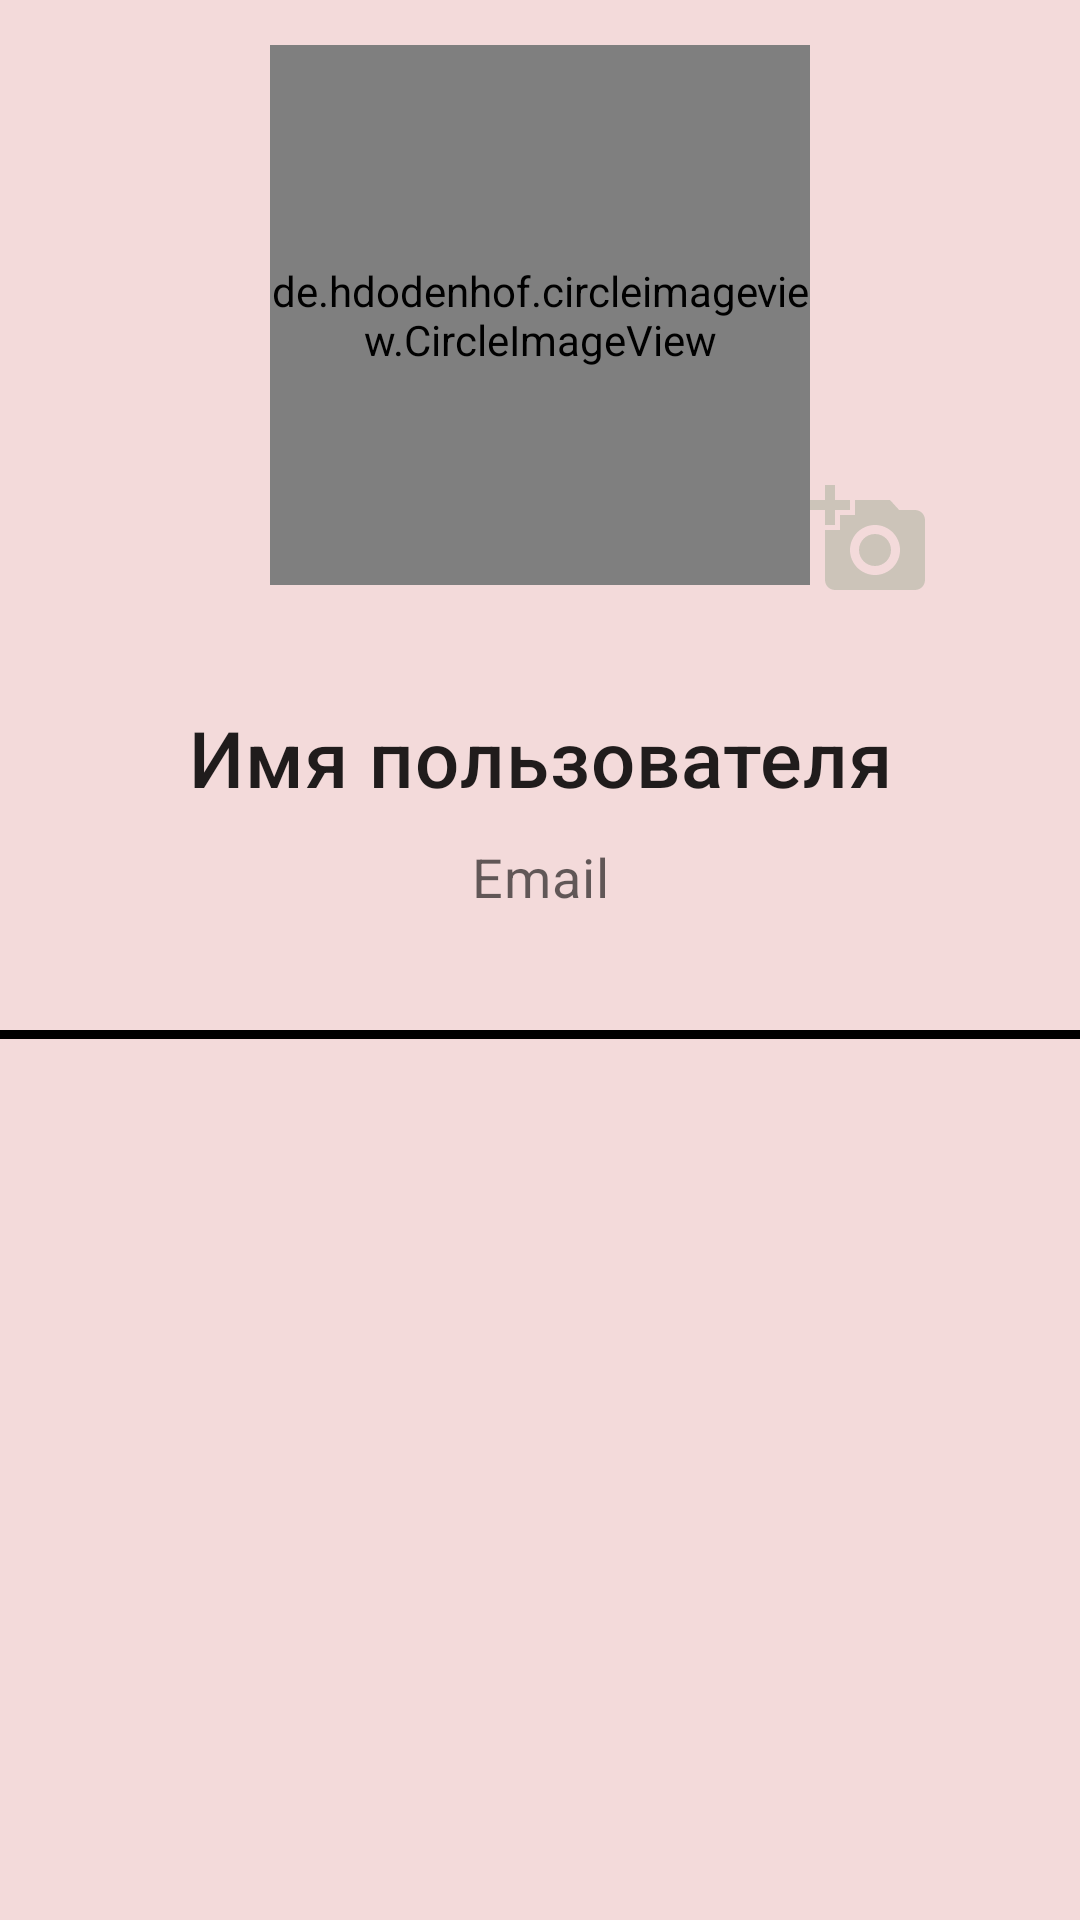

Android layout source for this screen:
<!-- AndroidManifest.xml: application theme Theme.MyMoovingPicture -->
<!-- res/layout/header_for_drawer.xml -->
<?xml version="1.0" encoding="utf-8"?>
<LinearLayout xmlns:android="http://schemas.android.com/apk/res/android"
    xmlns:app="http://schemas.android.com/apk/res-auto"
    android:layout_width="match_parent"
    android:layout_height="match_parent"
    android:background="@color/allert"
    android:orientation="vertical">

    <LinearLayout
        android:layout_width="match_parent"
        android:layout_height="220dp"
        android:orientation="horizontal"
        android:gravity="center">


        <de.hdodenhof.circleimageview.CircleImageView
            android:id="@+id/profile_image"
            android:layout_width="180dp"
            android:layout_height="180dp"
            android:layout_marginStart="40dp"
            android:gravity="center"
            android:src="@drawable/profile"
            android:layout_marginBottom="5dp"
            app:civ_border_color="#FF000000"
            app:civ_border_width="2dp" />

        <com.google.android.material.button.MaterialButton
            android:id="@+id/buttonUploadPhoto"
            android:layout_width="40dp"
            android:layout_height="40dp"
            android:layout_gravity="bottom"
            android:layout_marginBottom="10dp"
            android:background="@drawable/ic_baseline_add_a_photo_24" />


    </LinearLayout>
    <TextView
        android:id="@+id/tvNickname"
        android:layout_width="wrap_content"
        android:layout_height="wrap_content"
        android:layout_gravity="center"
        android:layout_marginStart="24dp"
        android:layout_marginTop="15dp"
        android:layout_marginEnd="24dp"
        android:gravity="center"
        android:text="Имя пользователя"
        android:textAppearance="?attr/textAppearanceHeadline6"
        android:textSize="26sp" />

    <TextView
        android:id="@+id/tvEmail"
        android:layout_width="wrap_content"
        android:layout_height="wrap_content"
        android:layout_gravity="center"
        android:layout_marginStart="24dp"
        android:layout_marginTop="10dp"
        android:layout_marginEnd="24dp"
        android:layout_marginBottom="24dp"
        android:gravity="center"
        android:text="Email"
        android:textAppearance="?attr/textAppearanceBody2"
        android:textColor="@color/material_on_surface_emphasis_medium"
        android:textSize="18sp" />

    <View
        android:layout_width="match_parent"
        android:layout_height="3dp"
        android:layout_marginTop="15dp"
        android:background="@color/black" />
</LinearLayout>
<!-- resources referenced by this layout -->
<resources>
  <color name="allert">#F3DADA</color>
  <color name="black">#FF000000</color>
  <!-- drawable ic_baseline_add_a_photo_24 (drawable) -->
  <vector xmlns:android="http://schemas.android.com/apk/res/android"
      android:width="24dp"
      android:height="24dp"
      android:viewportWidth="24"
      android:viewportHeight="24"
      android:tint="#000000">
    <path
        android:fillColor="@color/white"
        android:pathData="M3,4V1h2v3h3v2H5v3H3V6H0V4H3zM6,10V7h3V4h7l1.83,2H21c1.1,0 2,0.9 2,2v12c0,1.1 -0.9,2 -2,2H5c-1.1,0 -2,-0.9 -2,-2V10H6zM13,19c2.76,0 5,-2.24 5,-5s-2.24,-5 -5,-5s-5,2.24 -5,5S10.24,19 13,19zM9.8,14c0,1.77 1.43,3.2 3.2,3.2s3.2,-1.43 3.2,-3.2s-1.43,-3.2 -3.2,-3.2S9.8,12.23 9.8,14z"/>
  </vector>
  <style name="Theme.MyMoovingPicture" parent="Theme.MaterialComponents.DayNight.NoActionBar">
          
          <item name="colorPrimary">@color/purple_500</item>
          <item name="colorPrimaryVariant">@color/purple_700</item>
          <item name="colorOnPrimary">@color/white</item>
          
          <item name="colorSecondary">@color/teal_200</item>
          <item name="colorSecondaryVariant">@color/teal_700</item>
          <item name="colorOnSecondary">@color/black</item>
          
          <item name="android:statusBarColor" tools:targetApi="l">?attr/colorPrimaryVariant</item>
          
      </style>
  <color name="white">#FFFFFFFF</color>
  <color name="purple_500">#CCC4B9</color>
  <color name="purple_700">#CCC4B9</color>
  <color name="teal_200">#F8EFE3</color>
  <color name="teal_700">#FF018786</color>
</resources>
